Run: headless pygame with SDL's dummy video driver; simulated clock (each Clock.tick advances the game by its frame time, no real sleeping); random seed 0; keys injected as events and as key.get_pressed() state; no mouse input.
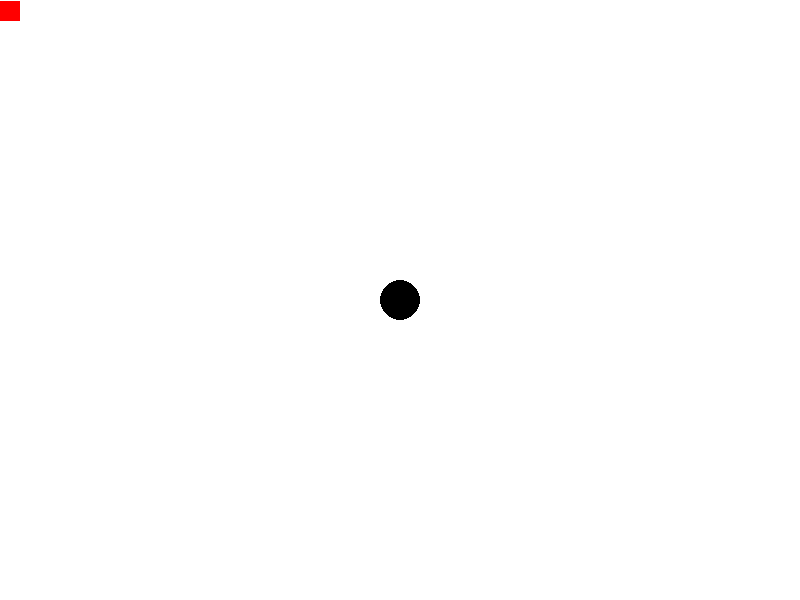
Frame 1 of 4 · flips 1–60 · no input
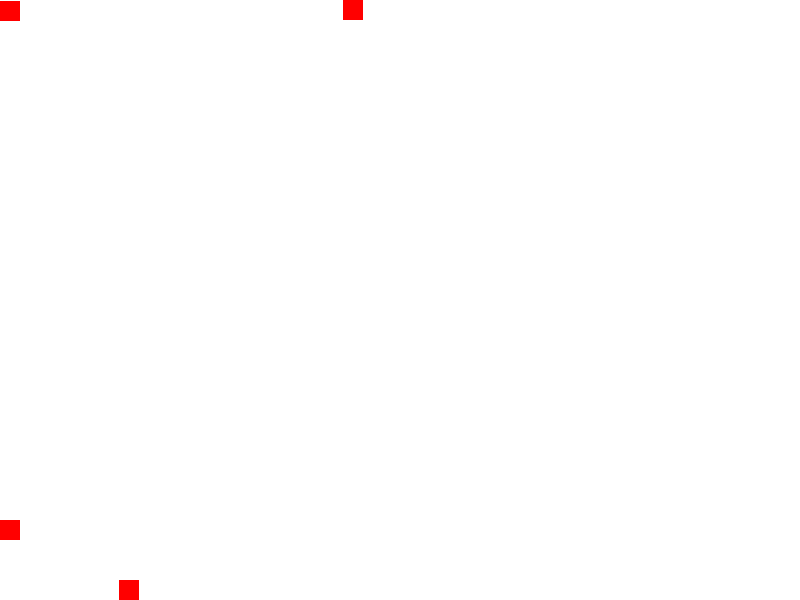
Frame 2 of 4 · flips 61–180 · tapped SPACE, RETURN · held RIGHT (→), D
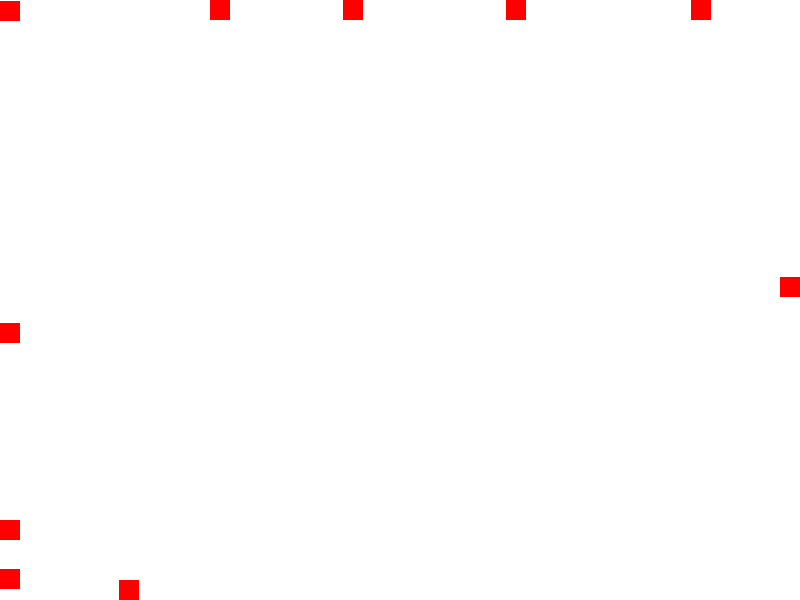
Frame 3 of 4 · flips 181–300 · held DOWN (↓), S
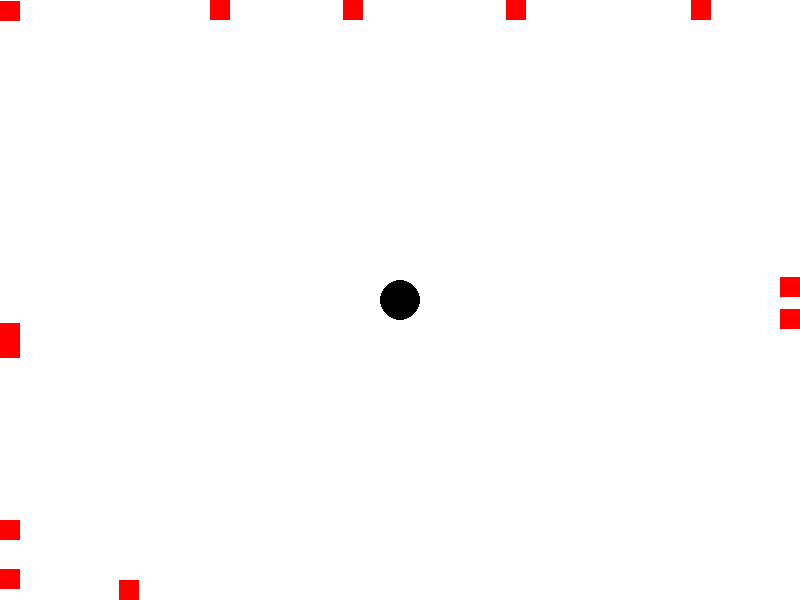
Frame 4 of 4 · flips 301–420 · held LEFT (←), A, UP (↑), W

The pygame program that drew these frames:

import pygame
import random

# Add two blank lines before and after the function definition


def main():
    # In Processing, this is where void setup() would be #
    # screen sizes
    screen_width = 800
    screen_height = 600

    size = (screen_width, screen_height)  # Set the screen size
    pygame.init()  # Initialize the pygame library
    screen = pygame.display.set_mode(size)  # Initialize the pygame screen
    clock = pygame.time.Clock()  # Initialize a pygame timer
    pygame.display.set_caption("Avoid Arrows Game")

    black = (0, 0, 0)  # Define the color black
    red = (255, 0, 0)  # Define the color red
    white = (255, 255, 255)  # Define the color white

    # Set up the circle parameters
    circle_radius = 20
    circle_x = screen_width // 2
    circle_y = screen_height // 2
    circle_speed = 5

    # Set up the arrow parameters
    arrow_size = 20
    arrows = []

    def generate_arrows():
        side = random.randint(1, 4)  # 1: top, 2: right, 3: bottom, 4: left
        if side == 1:  # from top
            x = random.randint(0, screen_width - arrow_size)
            y = 0
            speed_x = random.randint(-3, 3)
            speed_y = random.randint(1, 3)
        elif side == 2:  # from right
            x = screen_width - arrow_size
            y = random.randint(0, screen_height - arrow_size)
            speed_x = random.randint(-3, -1)
            speed_y = random.randint(-3, 3)
        elif side == 3:  # from bottom
            x = random.randint(0, screen_width - arrow_size)
            y = screen_height - arrow_size
            speed_x = random.randint(-3, 3)
            speed_y = random.randint(-3, -1)
        else:
            x = 0
            y = random.randint(0, screen_height - arrow_size)
            speed_x = random.randint(1, 3)
            speed_y = random.randint(-3, 3)
        arrows.append((x, y, speed_x, speed_y))

    while True:
        # In Processing, this is where void draw() would be #

        # Check for pygame events
        for event in pygame.event.get():
            if event.type == pygame.QUIT:  # If the screen is closed, quit the program
                pygame.quit()

        # Get all pressed keys
        keys = pygame.key.get_pressed()

        # Move the circle based on keys pressed
        if keys[pygame.K_LEFT]:
            circle_x -= circle_speed
        if keys[pygame.K_RIGHT]:
            circle_x += circle_speed
        if keys[pygame.K_UP]:
            circle_y -= circle_speed
        if keys[pygame.K_DOWN]:
            circle_y += circle_speed

        # Move arrows and check for collision with the circle
        for arrow in arrows:
            arrow_x, arrow_y, arrow_speed_x, arrow_speed_y = arrow
            arrow_x += arrow_speed_x
            arrow_y += arrow_speed_y
            if (circle_x - arrow_x) ** 2 + (circle_y - arrow_y) ** 2 <= circle_radius ** 2:
                pygame.quit()
            if not (0 <= arrow_x <= screen_width - arrow_size and 0 <= arrow_y <= screen_height - arrow_size):
                arrows.remove(arrow)

        # Generate arrows randomly
        if random.random() < 0.02:
            generate_arrows()

        # Clear the screen
        screen.fill(white)  # Fill the whole screen with the color black

        # Draw the circle
        pygame.draw.circle(screen, black, (circle_x, circle_y), circle_radius)

        # Draw arrows
        for arrow in arrows:
            pygame.draw.rect(screen, red, (arrow[0], arrow[1], arrow_size, arrow_size))

        pygame.display.flip()  # Update the screen

        clock.tick(60)  # Limits frame rate to 60 FPS


# Add two blank lines after the function definition
if __name__ == "__main__":
    # call the main function
    main()
